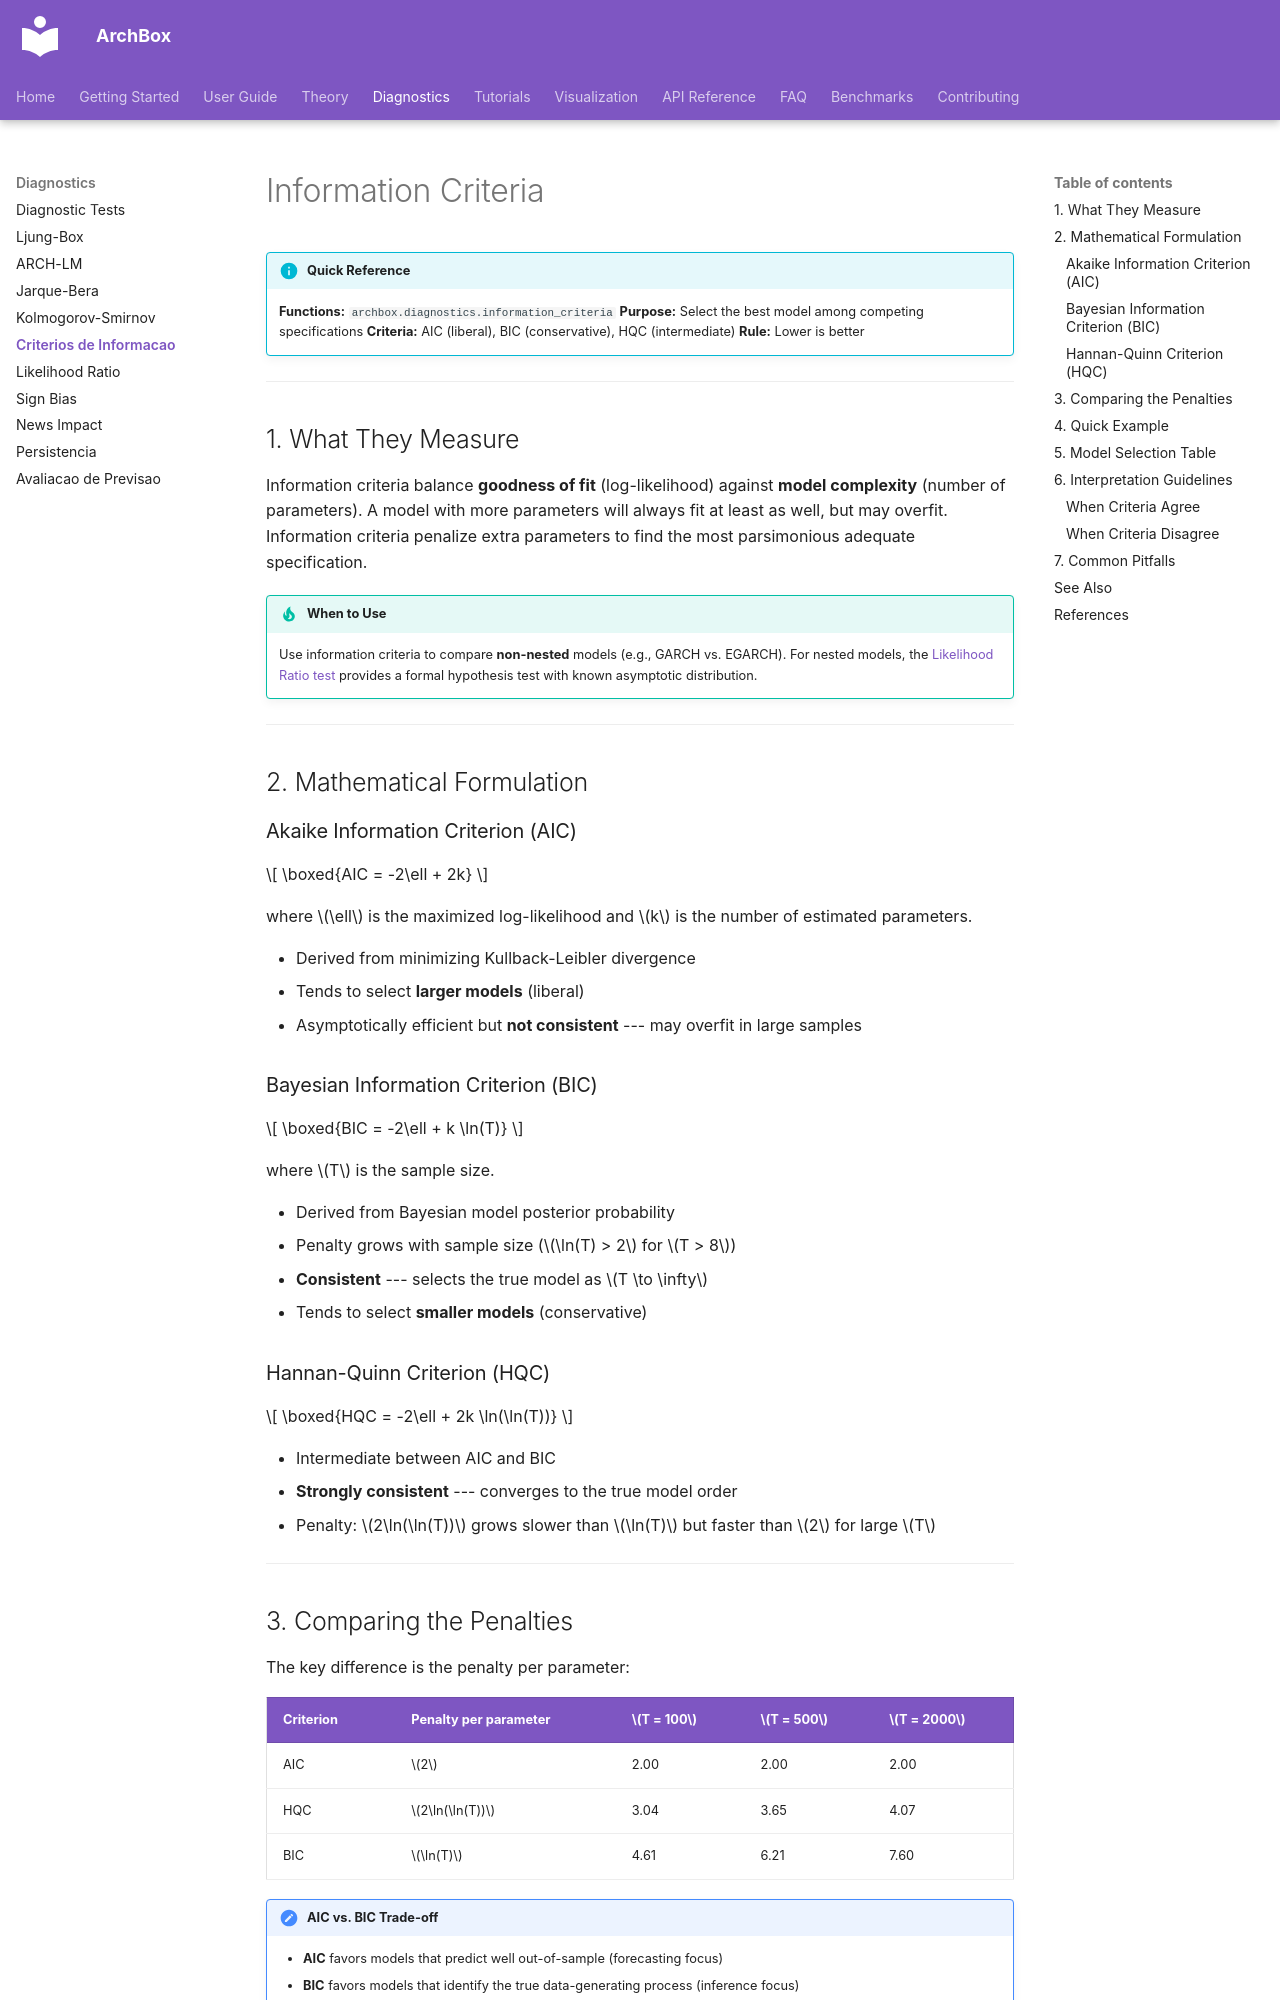

repository: ArchBox-GARCH-Models/archbox · page: diagnostics/information-criteria/index.html · generator: mkdocs

---
title: "Information Criteria"
description: "AIC, BIC and HQC for GARCH model selection - formulas, trade-offs and comparative examples"
---

# Information Criteria

!!! info "Quick Reference"
    **Functions:** `archbox.diagnostics.information_criteria`
    **Purpose:** Select the best model among competing specifications
    **Criteria:** AIC (liberal), BIC (conservative), HQC (intermediate)
    **Rule:** Lower is better

---

## 1. What They Measure

Information criteria balance **goodness of fit** (log-likelihood) against **model complexity** (number of parameters). A model with more parameters will always fit at least as well, but may overfit. Information criteria penalize extra parameters to find the most parsimonious adequate specification.

!!! tip "When to Use"
    Use information criteria to compare **non-nested** models (e.g., GARCH vs. EGARCH). For nested models, the [Likelihood Ratio test](likelihood-ratio.md) provides a formal hypothesis test with known asymptotic distribution.

---

## 2. Mathematical Formulation

### Akaike Information Criterion (AIC)

$$
\boxed{AIC = -2\ell + 2k}
$$

where $\ell$ is the maximized log-likelihood and $k$ is the number of estimated parameters.

- Derived from minimizing Kullback-Leibler divergence
- Tends to select **larger models** (liberal)
- Asymptotically efficient but **not consistent** --- may overfit in large samples

### Bayesian Information Criterion (BIC)

$$
\boxed{BIC = -2\ell + k \ln(T)}
$$

where $T$ is the sample size.

- Derived from Bayesian model posterior probability
- Penalty grows with sample size ($\ln(T) > 2$ for $T > 8$)
- **Consistent** --- selects the true model as $T \to \infty$
- Tends to select **smaller models** (conservative)

### Hannan-Quinn Criterion (HQC)

$$
\boxed{HQC = -2\ell + 2k \ln(\ln(T))}
$$

- Intermediate between AIC and BIC
- **Strongly consistent** --- converges to the true model order
- Penalty: $2\ln(\ln(T))$ grows slower than $\ln(T)$ but faster than $2$ for large $T$

---
